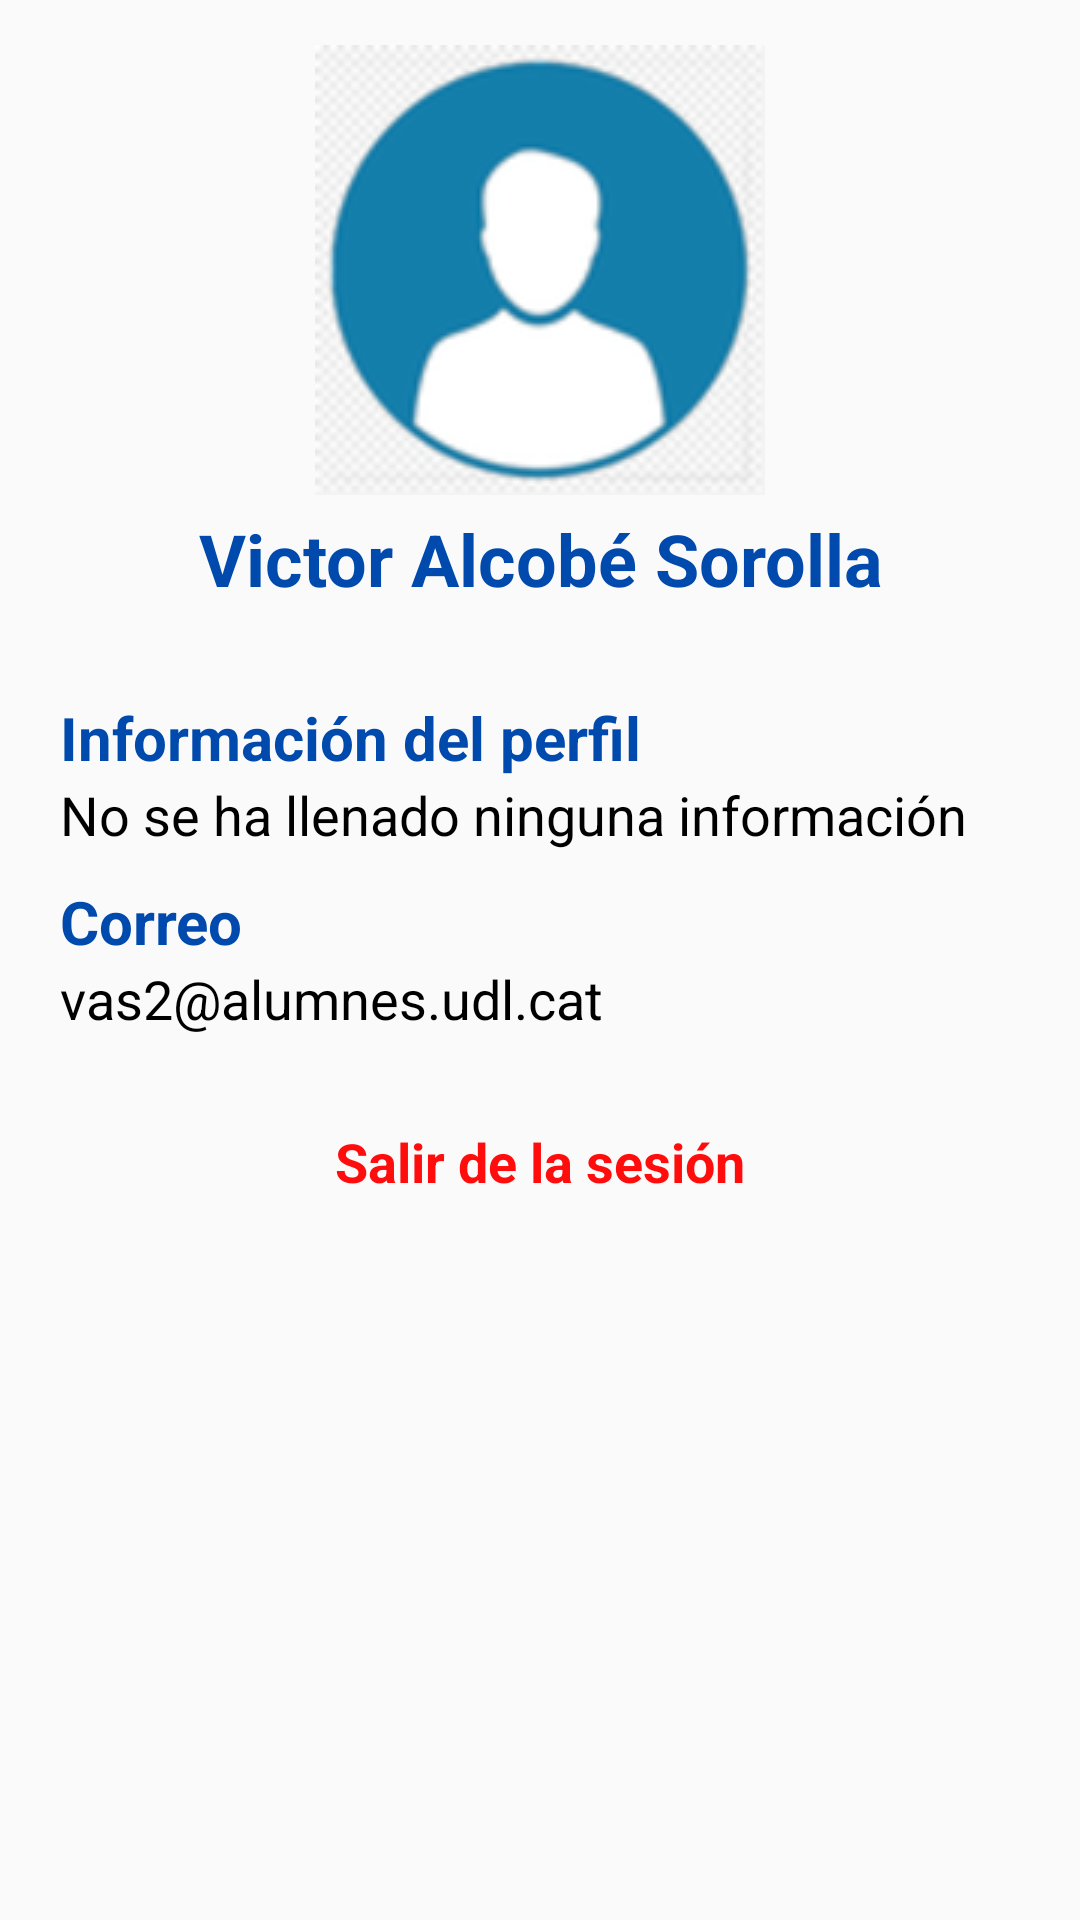

The Android layout XML behind this screen, and the referenced resources:
<!-- AndroidManifest.xml: application theme AppTheme.NoActionBar -->
<!-- res/layout/activity_perfil.xml -->
<?xml version="1.0" encoding="utf-8"?>

<LinearLayout
    xmlns:android="http://schemas.android.com/apk/res/android" android:layout_width="match_parent"
    android:layout_height="match_parent"
    xmlns:app="http://schemas.android.com/apk/res-auto"
    xmlns:tools="http://schemas.android.com/tools"
    android:orientation="vertical">

    <LinearLayout
        android:layout_width="match_parent"
        android:layout_height="match_parent"
        android:layout_marginTop="15dp"
        android:layout_weight="0.8"
        android:orientation="vertical"
        android:paddingBottom="12dp">

        <ImageView
            android:id="@+id/imageView12"
            android:layout_width="match_parent"
            android:layout_height="wrap_content"
            app:srcCompat="@drawable/profile_image"/>

        <LinearLayout
            android:layout_width="match_parent"
            android:layout_height="match_parent"
            android:layout_marginLeft="20dp"
            android:layout_marginRight="20dp"
            android:orientation="vertical">

            <TextView
                android:id="@+id/tvNameP"
                android:layout_width="match_parent"
                android:layout_height="wrap_content"
                android:layout_marginTop="5dp"
                android:text="Victor Alcobé Sorolla"
                android:textAlignment="center"
                android:textColor="#004aad"
                android:textSize="24sp"
                android:textStyle="bold" />

            <TextView
                android:id="@+id/textView17"
                android:layout_width="match_parent"
                android:layout_height="wrap_content"
                android:layout_marginTop="30dp"
                android:text="@string/infoB"
                android:textColor="#004aad"
                android:textSize="20sp"
                android:textStyle="bold" />

            <TextView
                android:id="@+id/textView23"
                android:layout_width="match_parent"
                android:layout_height="wrap_content"
                android:text="@string/blank"
                android:textColor="#000000"
                android:textSize="18sp" />

            <TextView
                android:id="@+id/textView22"
                android:layout_width="match_parent"
                android:layout_height="wrap_content"
                android:layout_marginTop="10dp"
                android:text="@string/infoC"
                android:textColor="#004aad"
                android:textSize="20sp"
                android:textStyle="bold" />

            <TextView
                android:id="@+id/tvEmailP"
                android:layout_width="match_parent"
                android:layout_height="wrap_content"
                android:text="vas2@alumnes.udl.cat"
                android:textColor="#000000"
                android:textSize="18sp" />

            <TextView
                android:id="@+id/tvSurt"
                android:layout_width="match_parent"
                android:layout_height="wrap_content"
                android:layout_marginTop="30dp"
                android:text="@string/cerrar"
                android:textAlignment="center"
                android:textColor="#FF0D0D"
                android:textSize="18sp"
                android:textStyle="bold" />
        </LinearLayout>

    </LinearLayout>
</LinearLayout>
<!-- resources referenced by this layout -->
<resources>
  <!-- drawable profile_image: png bitmap (drawable, 18604 bytes) -->
  <string name="blank">No se ha llenado ninguna información</string>
  <string name="cerrar">Salir de la sesión</string>
  <string name="infoB">Información del perfil</string>
  <string name="infoC">Correo</string>
  <style name="AppTheme.NoActionBar" parent="Theme.AppCompat.Light.DarkActionBar">
      <item name="windowActionBar">false</item>
      <item name="windowNoTitle">true</item>
      <item name="android:windowFullscreen">true</item>
  </style>
</resources>
